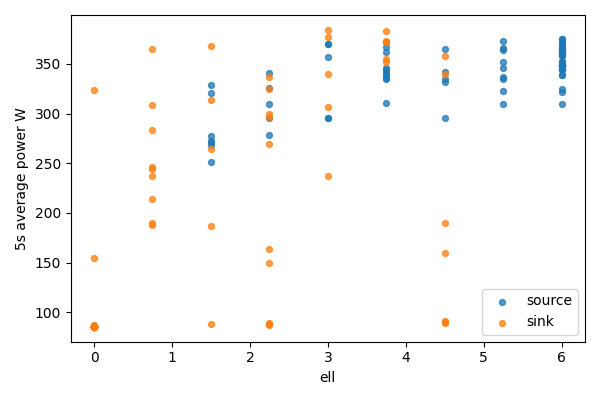

The file beside this chart, header and first rows:
bucket, bucket_start_s, bucket_end_s, gpu, node, ell, power_mean_w, samples
0, 0.0, 5.0, 0, source, 6.0, 322.2, 20
0, 0.0, 5.0, 1, sink, 0, 85.38, 20
1, 5.0, 10.0, 0, source, 6.0, 324.9, 20
1, 5.0, 10.0, 1, sink, 0, 85.47, 20
2, 10.0, 15.0, 0, source, 6.0, 349.2, 20
2, 10.0, 15.0, 1, sink, 0, 85.37, 20
3, 15.0, 20.0, 0, source, 6.0, 349.4, 20
3, 15.0, 20.0, 1, sink, 0, 85.45, 20
4, 20.0, 25.0, 0, source, 6.0, 359.4, 20
4, 20.0, 25.0, 1, sink, 0, 85.49, 20
5, 25.0, 30.0, 0, source, 6.0, 349.1, 20
5, 25.0, 30.0, 1, sink, 0, 85.57, 20
6, 30.0, 35.0, 0, source, 6.0, 338.5, 20
6, 30.0, 35.0, 1, sink, 0, 323.6, 20
7, 35.0, 40.0, 0, source, 6.0, 345, 20
7, 35.0, 40.0, 1, sink, 0, 154.2, 20
8, 40.0, 45.0, 0, source, 6.0, 344.3, 20
8, 40.0, 45.0, 1, sink, 0, 86.93, 20
9, 45.0, 50.0, 0, source, 6.0, 344.6, 20
9, 45.0, 50.0, 1, sink, 0, 86.11, 20
10, 50.0, 55.0, 0, source, 6.0, 352.2, 20
10, 50.0, 55.0, 1, sink, 0, 85.91, 20
11, 55.0, 60.0, 0, source, 6.0, 362.1, 20
11, 55.0, 60.0, 1, sink, 0, 85.78, 20
12, 60.0, 65.0, 0, source, 6.0, 359.9, 20
12, 60.0, 65.0, 1, sink, 0, 85.73, 20
13, 65.0, 70.0, 0, source, 6.0, 310, 20
13, 65.0, 70.0, 1, sink, 0, 85.9, 20
14, 70.0, 75.0, 0, source, 6.0, 366, 20
14, 70.0, 75.0, 1, sink, 0, 85.59, 20
15, 75.0, 80.0, 0, source, 6.0, 347.6, 20
15, 75.0, 80.0, 1, sink, 0, 85.58, 20
16, 80.0, 85.0, 0, source, 6.0, 347.8, 20
16, 80.0, 85.0, 1, sink, 0, 85.59, 20
17, 85.0, 90.0, 0, source, 6.0, 352.7, 20
17, 85.0, 90.0, 1, sink, 0, 85.66, 20
18, 90.0, 95.0, 0, source, 6.0, 357.8, 20
18, 90.0, 95.0, 1, sink, 0, 85.71, 20
19, 95.0, 100.0, 0, source, 6.0, 363.2, 20
19, 95.0, 100.0, 1, sink, 0, 85.87, 20
20, 100.0, 105.0, 0, source, 6.0, 365.3, 20
20, 100.0, 105.0, 1, sink, 0, 85.75, 20
21, 105.0, 110.0, 0, source, 6.0, 372.2, 20
21, 105.0, 110.0, 1, sink, 0, 85.75, 20
22, 110.0, 115.0, 0, source, 6.0, 369.7, 20
22, 110.0, 115.0, 1, sink, 0, 85.49, 20
23, 115.0, 120.0, 0, source, 6.0, 338.8, 20
23, 115.0, 120.0, 1, sink, 0, 85.29, 20
24, 120.0, 125.0, 0, source, 6.0, 368.5, 20
24, 120.0, 125.0, 1, sink, 0, 85.31, 20
25, 125.0, 130.0, 0, source, 6.0, 374.9, 20
25, 125.0, 130.0, 1, sink, 0, 85.33, 20
26, 130.0, 135.0, 0, source, 6.0, 346.5, 20
26, 130.0, 135.0, 1, sink, 0, 85.36, 20
27, 135.0, 140.0, 0, source, 6.0, 362.5, 20
27, 135.0, 140.0, 1, sink, 0, 85.38, 20
28, 140.0, 145.0, 0, source, 6.0, 349.4, 20
28, 140.0, 145.0, 1, sink, 0, 85.46, 20
29, 145.0, 150.0, 0, source, 6.0, 375.1, 20
29, 145.0, 150.0, 1, sink, 0, 85.42, 20
... 88 more rows
